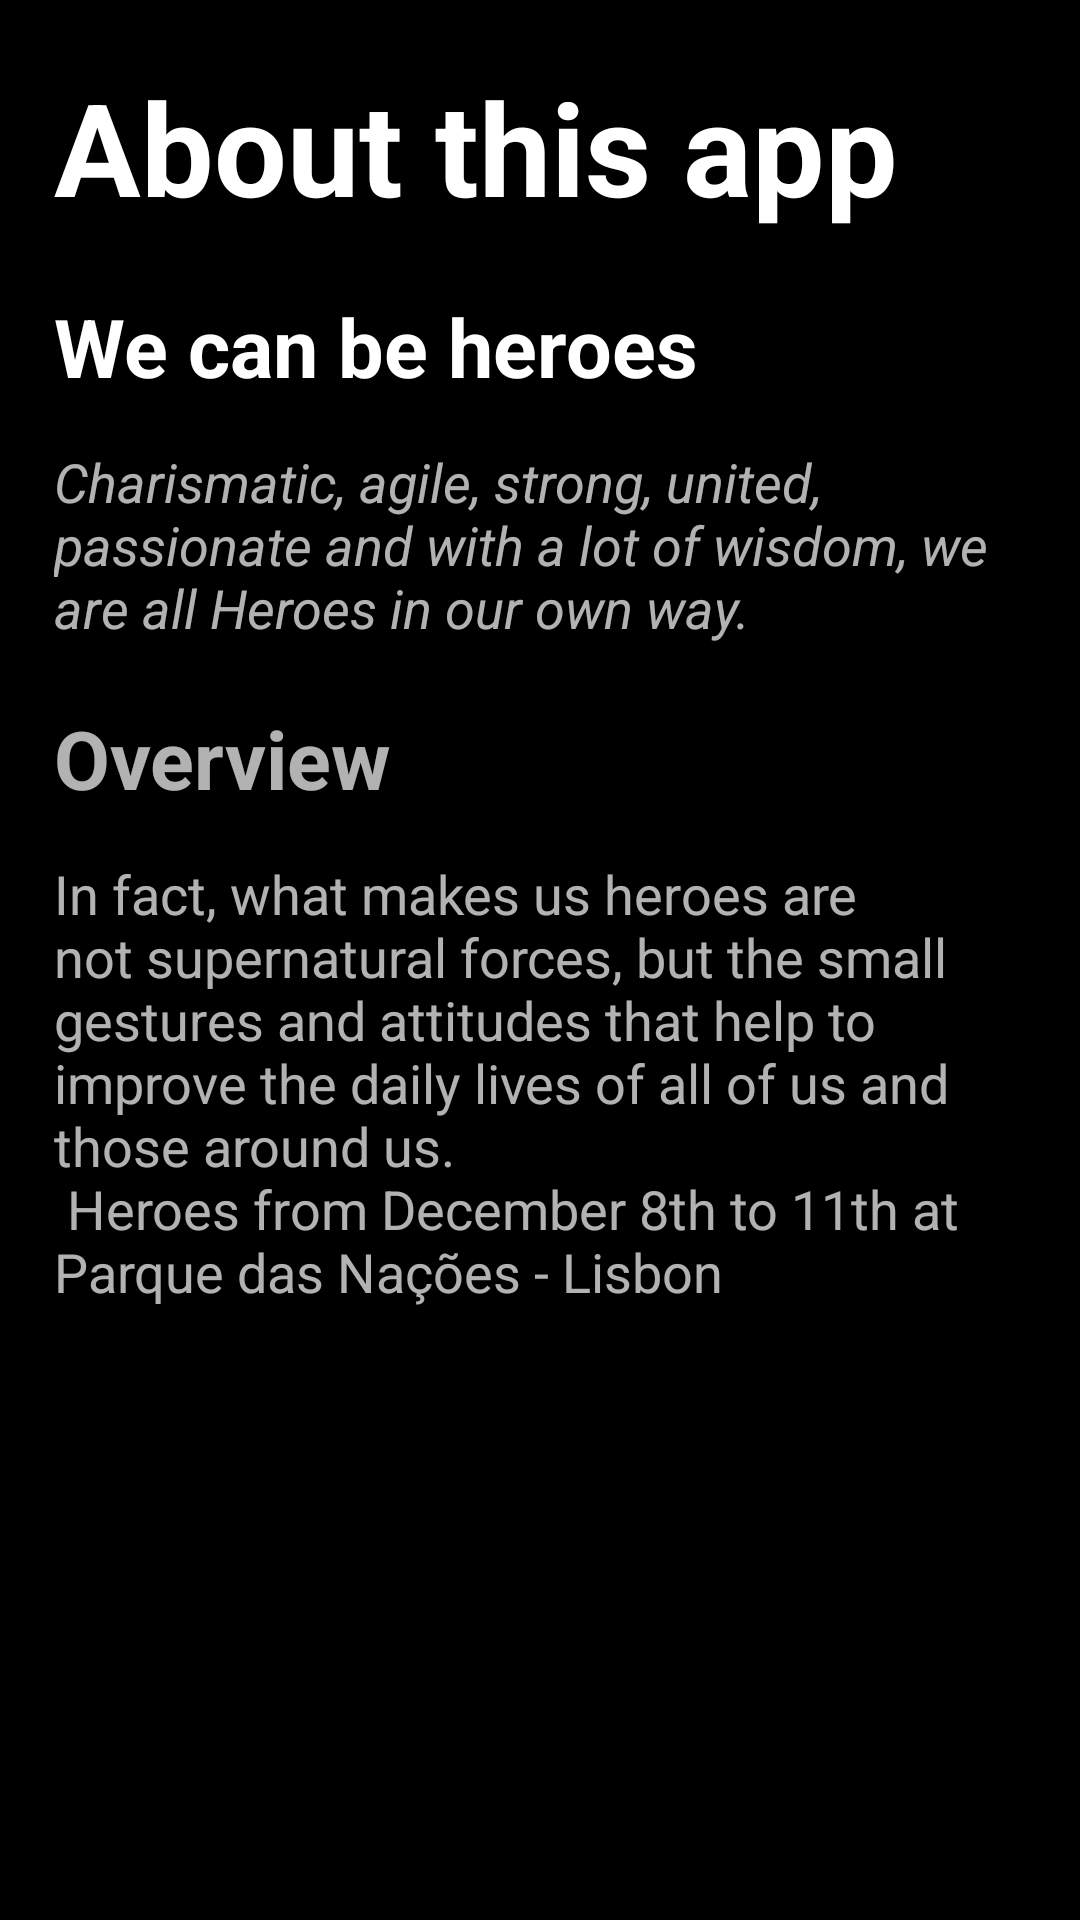

Android layout source for this screen:
<!-- AndroidManifest.xml: application theme Theme.Nearshoretest -->
<!-- res/layout/fragment_about.xml -->
<?xml version="1.0" encoding="utf-8"?>
<androidx.constraintlayout.widget.ConstraintLayout xmlns:android="http://schemas.android.com/apk/res/android"
    xmlns:app="http://schemas.android.com/apk/res-auto"
    xmlns:tools="http://schemas.android.com/tools"
    android:layout_width="match_parent"
    android:layout_height="match_parent"
    tools:context=".ui.about.AboutFragment"
    android:background="@color/app_bg">

    <ScrollView
        android:layout_width="match_parent"
        android:layout_height="0dp"
        app:layout_constraintBottom_toBottomOf="parent"
        app:layout_constraintEnd_toEndOf="parent"
        app:layout_constraintStart_toStartOf="parent"
        app:layout_constraintTop_toTopOf="parent">
        <androidx.constraintlayout.widget.ConstraintLayout
            android:layout_width="match_parent"
            android:layout_height="0dp"
            android:layout_marginStart="@dimen/side_margin"
            android:layout_marginEnd="@dimen/side_margin"
            android:layout_marginTop="@dimen/bottom_margin"
            android:layout_marginBottom="@dimen/bottom_margin">

            <TextView
                android:id="@+id/textView2"
                android:layout_width="match_parent"
                android:layout_height="wrap_content"
                android:text="@string/about_this_app"
                android:textColor="@color/card_text_color"
                android:textSize="@dimen/title1"
                android:textStyle="bold"
                app:layout_constraintEnd_toEndOf="parent"
                app:layout_constraintStart_toStartOf="parent"
                app:layout_constraintTop_toTopOf="parent" />

            <TextView
                android:id="@+id/textView3"
                android:layout_width="match_parent"
                android:layout_height="wrap_content"
                android:layout_marginTop="@dimen/bottom_margin"
                android:text="@string/we_can_be_heroes"
                android:textColor="@color/card_text_color"
                android:textSize="@dimen/title2"
                android:textStyle="bold"
                app:layout_constraintEnd_toEndOf="parent"
                app:layout_constraintStart_toStartOf="parent"
                app:layout_constraintTop_toBottomOf="@+id/textView2" />

            <TextView
                android:id="@+id/textView4"
                android:layout_width="match_parent"
                android:layout_height="wrap_content"
                android:layout_marginTop="@dimen/small_margin"
                android:text="@string/paragraph1"
                android:textColor="@color/loading_copyright_text_color"
                android:textSize="@dimen/body"
                android:textStyle="italic"
                app:layout_constraintEnd_toEndOf="parent"
                app:layout_constraintStart_toStartOf="parent"
                app:layout_constraintTop_toBottomOf="@+id/textView3" />

            <TextView
                android:id="@+id/textView5"
                android:layout_width="match_parent"
                android:layout_height="wrap_content"
                android:layout_marginTop="@dimen/bottom_margin"
                android:text="@string/overview"
                android:textColor="@color/loading_copyright_text_color"
                android:textSize="@dimen/title2"
                android:textStyle="bold"
                app:layout_constraintEnd_toEndOf="parent"
                app:layout_constraintStart_toStartOf="parent"
                app:layout_constraintTop_toBottomOf="@+id/textView4" />

            <TextView
                android:layout_width="match_parent"
                android:layout_height="wrap_content"
                android:layout_marginTop="@dimen/small_margin"
                android:text="@string/paragraph2"
                android:textColor="@color/loading_copyright_text_color"
                android:textSize="@dimen/body"
                app:layout_constraintEnd_toEndOf="parent"
                app:layout_constraintStart_toStartOf="parent"
                app:layout_constraintTop_toBottomOf="@+id/textView5" />

        </androidx.constraintlayout.widget.ConstraintLayout>

    </ScrollView>


</androidx.constraintlayout.widget.ConstraintLayout>
<!-- resources referenced by this layout -->
<resources>
  <color name="app_bg">@color/black</color>
  <color name="card_text_color">@color/white</color>
  <color name="loading_copyright_text_color">@color/celeste</color>
  <dimen name="body">18sp</dimen>
  <dimen name="bottom_margin">20dp</dimen>
  <dimen name="side_margin">18dp</dimen>
  <dimen name="small_margin">15dp</dimen>
  <dimen name="title1">43sp</dimen>
  <dimen name="title2">27sp</dimen>
  <string name="about_this_app">About this app</string>
  <string name="overview">Overview</string>
  <string name="paragraph1">Charismatic, agile, strong, united, passionate and with a lot of wisdom, we are all Heroes in our own way.</string>
  <string name="paragraph2">In fact, what makes us heroes are not supernatural forces, but the small gestures and attitudes that help to improve the daily lives of all of us and those around us.\n Heroes from December 8th to 11th at Parque das Nações - Lisbon</string>
  <string name="we_can_be_heroes">We can be heroes</string>
  <style name="Theme.Nearshoretest" parent="Theme.MaterialComponents.DayNight.DarkActionBar">
          
          <item name="colorPrimary">@color/purple_500</item>
          <item name="colorPrimaryVariant">@color/purple_700</item>
          <item name="colorOnPrimary">@color/white</item>
          
          <item name="colorSecondary">@color/teal_200</item>
          <item name="colorSecondaryVariant">@color/teal_700</item>
          <item name="colorOnSecondary">@color/black</item>
          
          <item name="android:statusBarColor">?attr/colorPrimaryVariant</item>
          
      </style>
  <color name="black">#FF000000</color>
  <color name="white">#FFFFFFFF</color>
  <color name="celeste">#B2FFFFFF</color>
  <color name="purple_500">#FF6200EE</color>
  <color name="purple_700">#FF3700B3</color>
  <color name="teal_200">#FF03DAC5</color>
  <color name="teal_700">#FF018786</color>
</resources>
